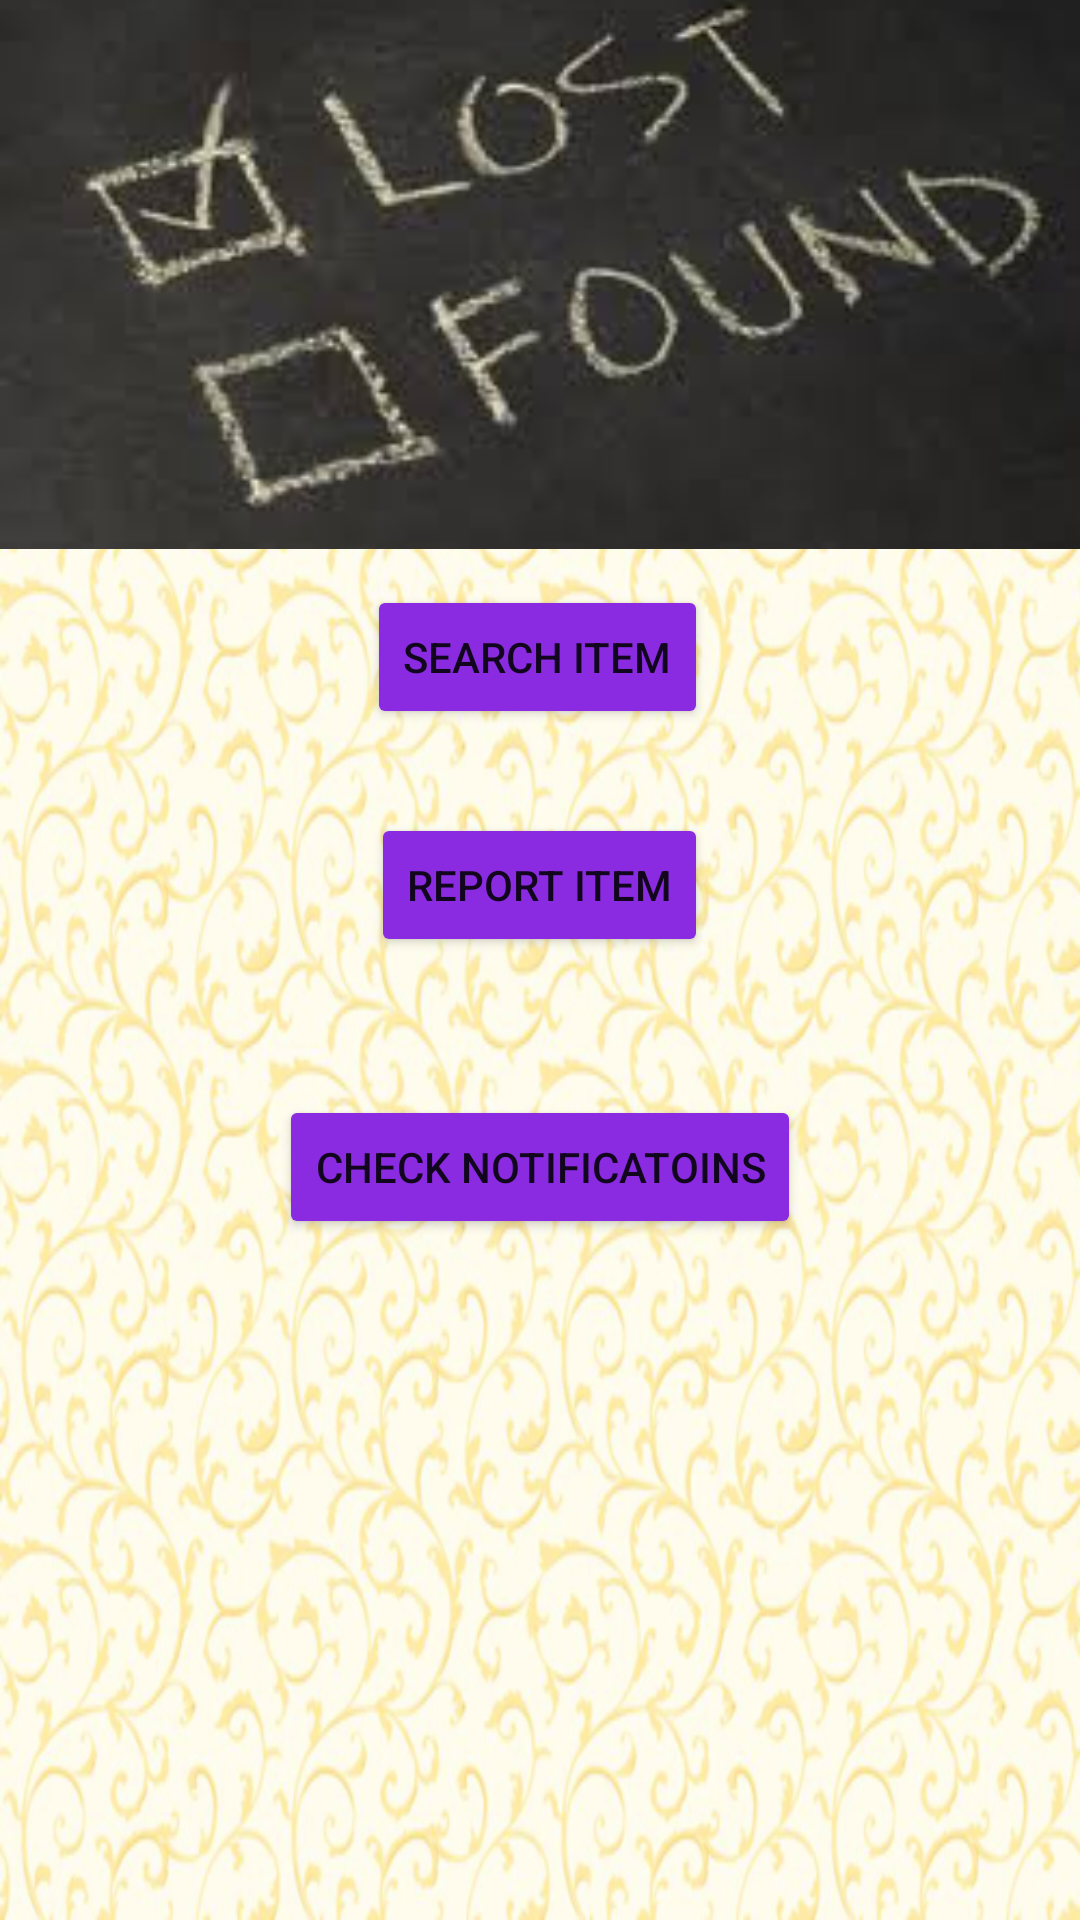

The Android layout XML behind this screen, and the referenced resources:
<!-- AndroidManifest.xml: application theme AppTheme -->
<!-- res/layout/content_mislayer.xml -->
<?xml version="1.0" encoding="utf-8"?>
<RelativeLayout xmlns:android="http://schemas.android.com/apk/res/android"
    xmlns:tools="http://schemas.android.com/tools"
    android:layout_width="match_parent"
    android:layout_height="wrap_content"
    tools:context="com.nsl.lostandfound.Mislayer"
    tools:showIn="@layout/app_bar_mislayer"
    android:background="@drawable/kl">

    <ScrollView
        android:layout_width="fill_parent"
        android:layout_height="fill_parent" >

        <RelativeLayout
            android:id="@+id/form_layout"
            android:layout_width="fill_parent"
            android:layout_height="wrap_content">

    <ImageView
        android:layout_width="match_parent"
        android:layout_height="wrap_content"
        android:src="@drawable/lost1"
        android:id="@+id/imageButton"
        android:scaleType="centerCrop"/>

            <Button
                android:id="@+id/button"
                android:layout_width="wrap_content"
                android:layout_height="wrap_content"
                android:text="Report Item"
                android:theme="@style/MyButton"
                android:layout_below="@+id/search"
                android:layout_centerHorizontal="true"
                android:layout_marginTop="28dp"
                android:onClick="report"/>

            <Button
                android:layout_width="wrap_content"
                android:layout_height="wrap_content"
                android:text="Search Item"
                android:theme="@style/MyButton"
                android:id="@+id/search"
                android:layout_marginTop="12dp"
                android:layout_below="@+id/imageButton"
                android:layout_alignRight="@+id/button"
                android:layout_alignEnd="@+id/button"
                android:onClick="search"/>
            <Button
                android:layout_width="wrap_content"
                android:layout_height="wrap_content"
                android:text="Check Notificatoins"
                android:theme="@style/MyButton"
                android:id="@+id/button3"
                android:layout_marginTop="46dp"
                android:layout_below="@+id/button"
                android:layout_centerHorizontal="true"
                android:onClick="checkNotification"/>
            </RelativeLayout>
    </ScrollView>
</RelativeLayout>
<!-- res/layout/app_bar_mislayer.xml (included above) -->
<?xml version="1.0" encoding="utf-8"?>
<android.support.design.widget.CoordinatorLayout xmlns:android="http://schemas.android.com/apk/res/android"
    xmlns:app="http://schemas.android.com/apk/res-auto"
    xmlns:tools="http://schemas.android.com/tools"
    android:layout_width="match_parent"
    android:layout_height="match_parent"
    tools:context="com.nsl.lostandfound.Mislayer">

    <android.support.design.widget.AppBarLayout
        android:layout_width="match_parent"
        android:layout_height="wrap_content"
        android:theme="@style/AppTheme.AppBarOverlay">

        <android.support.v7.widget.Toolbar
            android:id="@+id/toolbar"
            android:layout_width="match_parent"
            android:layout_height="?attr/actionBarSize"
            android:background="?attr/colorPrimary"
            app:popupTheme="@style/AppTheme.PopupOverlay" />

    </android.support.design.widget.AppBarLayout>

    <include layout="@layout/content_mislayer" />



</android.support.design.widget.CoordinatorLayout>
<!-- resources referenced by this layout -->
<resources>
  <!-- drawable kl: jpg bitmap (drawable, 227717 bytes) -->
  <!-- drawable lost1: jpg bitmap (drawable, 4960 bytes) -->
  <style name="AppTheme.AppBarOverlay" parent="Base.ThemeOverlay.AppCompat.Dark.ActionBar" />
  <style name="AppTheme.PopupOverlay" parent="Base.ThemeOverlay.AppCompat.Light" />
  <style name="MyButton" parent="Theme.AppCompat.Light">
          <item name="colorControlHighlight">@color/indigo</item>
          <item name="colorButtonNormal">@color/BlueViolet</item>
      </style>
  <style name="AppTheme" parent="Theme.AppCompat.Light.DarkActionBar">
          
          <item name="colorPrimary">@color/colorPrimary</item>
          <item name="colorPrimaryDark">@color/colorPrimaryDark</item>
          <item name="colorAccent">@color/colorAccent</item>
      </style>
  <color name="indigo">#4B0082</color>
  <color name="BlueViolet">#8A2BE2	</color>
  <color name="colorPrimary">#3F51B5</color>
  <color name="colorPrimaryDark">#303F9F</color>
  <color name="colorAccent">#FF4081</color>
</resources>
